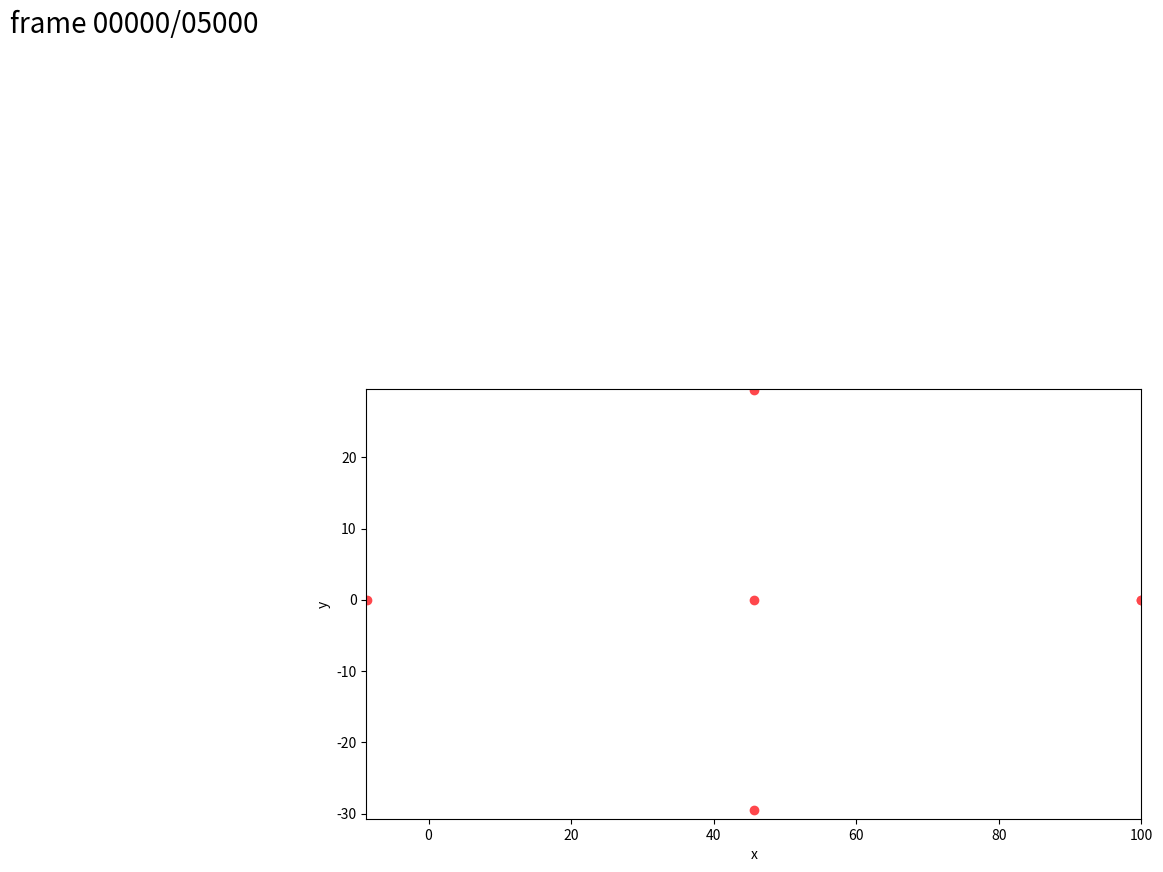

Python code for this plot:
from random import choice as random_choice

import matplotlib.animation as animation
import matplotlib.pyplot as plt
import numpy as np
from matplotlib.colors import XKCD_COLORS
from tqdm import tqdm

# Time-related constants, variables and parameters
num_steps = 5000
dt = 0.001
max_t = num_steps * dt
time_series = np.arange(0, max_t, dt)
current_step = 0

# Other constants, variables and parameters
G = 1.0
ZERO_VEC = np.zeros(3)
X_, Y_, Z_ = np.identity(3)
ZERO_ARRAY = np.zeros((num_steps, 3))
EMPTY_ARRAY = np.empty((num_steps, 3))
EMPTY_ARRAY[:] = np.nan

# Colors
colors = {name[5:]: HTML_val for name, HTML_val in XKCD_COLORS.items()}
colors_list = list(colors.values())


# Math and physics functions
def minmax(lst):
    min = np.min(lst)
    max = np.max(lst)
    return np.array([min, max])


def normalize(vec):
    L = np.linalg.norm(vec)
    if L == 0:
        raise ValueError("Can't normalize the zero vector")
    return vec / L


def scale(vec, norm):
    return norm * normalize(vec)


def look_at(v1, v2):
    """Returns a unit vector in the direction from v1 to v2."""
    return normalize(v2 - v1)


def distance_sqr(p1, p2):
    return np.dot(p2 - p1, p2 - p1)


def distance(p1, p2):
    return np.linalg.norm(p1 - p2)


def angle_between(v1, v2):
    return np.arccos(
        np.dot(v1, v2) / (np.linalg.norm(v1) * np.linalg.norm(v2))
    )


def rotation_matrix(th):
    c, s = np.cos(th), np.sin(th)
    return np.array([[c, -s], [s, c]])


def rotate(vec, th):
    return np.dot(rotation_matrix(th), vec)


def gravity(p1, p2):
    r_vec = p2.pos[current_step] - p1.pos[current_step]
    r_dir = normalize(r_vec)
    r2 = np.dot(r_vec, r_vec)
    F = 1.0 * (G * p1.mass * p2.mass / r2) * r_dir
    return F


# Objects with mass
class Particle:
    def __init__(
        self,
        pos_0=np.copy(ZERO_VEC),
        vel_0=np.copy(ZERO_VEC),
        mass=1.0,
        rad=1.0,
        color=colors["light red"],
        id=-1,
    ):
        self.pos = np.copy(EMPTY_ARRAY)
        self.pos[0] = pos_0

        self.vel = np.copy(ZERO_ARRAY)
        self.vel[0] = vel_0

        self.acc = np.copy(ZERO_ARRAY)
        self.force = np.copy(ZERO_ARRAY)

        self.mass = mass
        self.mass_inv = 1.0 / mass
        self.rad = rad

        self.color = color
        self.id = id

    def add_force(self, force):
        self.force[current_step] += force

    def verlet_1(self):
        if current_step >= 1:
            self.pos[current_step] = (
                self.pos[current_step - 1]
                + self.vel[current_step - 1] * dt
                + 0.5 * self.acc[current_step - 1] * dt**2
            )

    def verlet_2(self):
        if current_step >= 1:
            self.acc[current_step] = self.force[current_step] * self.mass_inv
            self.vel[current_step] = (
                self.vel[current_step - 1]
                + 0.5
                * (self.acc[current_step - 1] + self.acc[current_step])
                * dt
            )

    def calc_ecc_vec(self, massive_obj):
        self.e_vec = ecc_vec(massive_obj, self)
        self.e_hat = normalize(self.e_vec)
        self.e = np.linalg.norm(self.e_vec)

    def calc_semi_axes(self, massive_obj):
        r_vec = self.pos[current_step] - massive_obj.pos[current_step]
        r = np.linalg.norm(r_vec)
        th = angle_between(r_vec, self.e_vec)
        self.a = r * (1 + self.e * np.cos(th)) / (1 - self.e**2)
        self.b = self.a * np.sqrt(1 - self.e**2)
        self.rp = 2 * self.a / ((1 + self.e) / (1 - self.e) + 1)

    def calc_orbital_points(self, massive_obj):
        self.p1 = massive_obj.pos[current_step] + self.e_hat * self.rp
        self.p2 = self.p1 - 2 * self.e_hat * self.a
        self.c = (self.p1 + self.p2) / 2
        b_hat = np.append(rotate(self.e_hat[:2], np.pi / 2), 0)
        self.p3 = self.c + b_hat * self.b
        self.p4 = self.c - b_hat * self.b

    def get_orbital_points(self, massive_obj):
        self.calc_ecc_vec(massive_obj)
        self.calc_semi_axes(massive_obj)
        self.calc_orbital_points(massive_obj)
        return np.array(
            [
                self.pos[current_step],
                self.p1,
                self.p2,
                self.p3,
                self.p4,
                self.c,
            ]
        )


def apply_forces():
    for p1_idx, particle_1 in enumerate(particles):
        for particle_2 in particles[p1_idx + 1 :]:
            grav = gravity(particle_1, particle_2)
            particle_1.add_force(grav)
            particle_2.add_force(-1.0 * grav)


def verlet_1():
    for particle in particles:
        particle.verlet_1()


def verlet_2():
    for particle in particles:
        particle.verlet_2()


def run():
    global current_step
    for current_step, time in enumerate(tqdm(time_series)):
        verlet_1()
        apply_forces()
        verlet_2()


def setup_graphics(xs=[-500, 500], ys=[-500, 500], orbital_pts=None):
    fig, ax = plt.subplots(1, 1, figsize=(10, 10))
    ax.set_xlim(*xs)
    ax.set_ylim(*ys)
    ax.set_xlabel("x")
    ax.set_ylabel("y")
    ax.set_aspect("equal", "box")
    lines = [
        ax.plot(particle.pos[0, 0], particle.pos[0, 1], c=particle.color)[0]
        for particle in particles
    ]
    frames_label = plt.text(
        xs[0] - 50,
        ys[1] + 50,
        f"frame {0:05d}/{num_steps:05d}",
        fontsize=20,
    )
    pts = None
    if orbital_pts is not None:
        pts = ax.scatter(
            orbital_pts[:, 0], orbital_pts[:, 1], c=colors["light red"]
        )
    return [fig, frames_label, pts] + lines


def animate(frame):
    step = frame * steps_per_frame
    frames_label.set_text(f"frame {step:05d}/{num_steps:05d}")
    for particle, line in zip(particles, lines):
        line.set_xdata(particle.pos[:step, 0])
        line.set_ydata(particle.pos[:step, 1])
    return lines + [frames_label]


def ecc_vec(massive_obj, particle):
    r_vec = particle.pos[current_step] - massive_obj.pos[current_step]
    v_vec = particle.vel[current_step]
    mu = G * massive_obj.mass
    h_vec = np.cross(r_vec, v_vec)
    return np.cross(v_vec, h_vec) / mu - normalize(r_vec)


if __name__ == "__main__":
    star = Particle(id=0, mass=1.0e7, rad=3.0, color=colors["orange"])
    planet = Particle(
        id=1,
        pos_0=100 * X_,
        vel_0=0.4 * np.sqrt(G * star.mass / 100) * Y_,
        mass=1.0e-5,
        rad=3.0,
        color=colors["blue"],
    )
    particles = [star, planet]
    orbital_pts = planet.get_orbital_points(star)

    # num_particles = 10
    # particles = [
    #     Particle(
    #         id=id,
    #         pos_0=np.append(np.random.uniform(low=-500, high=500, size=2), 0),
    #         vel_0=np.append(np.random.uniform(low=-50, high=50, size=2), 0),
    #         mass=np.random.uniform(1.0e-4, 1.0e-3),
    #         color=random_choice(colors_list),
    #     )
    #     for id in range(num_particles)
    # ]
    # particles.append(
    #     Particle(
    #         mass=1.0e6,
    #         color=colors["red"],
    #     )
    # )

    run()

    fig, frames_label, pts, *lines = setup_graphics(
        minmax(planet.pos[:, 0]),
        minmax(planet.pos[:, 1]),
        orbital_pts=orbital_pts,
    )
    num_frames = 50
    steps_per_frame = num_steps // num_frames
    ani = animation.FuncAnimation(fig=fig, func=animate, frames=num_frames)
    plt.show()
